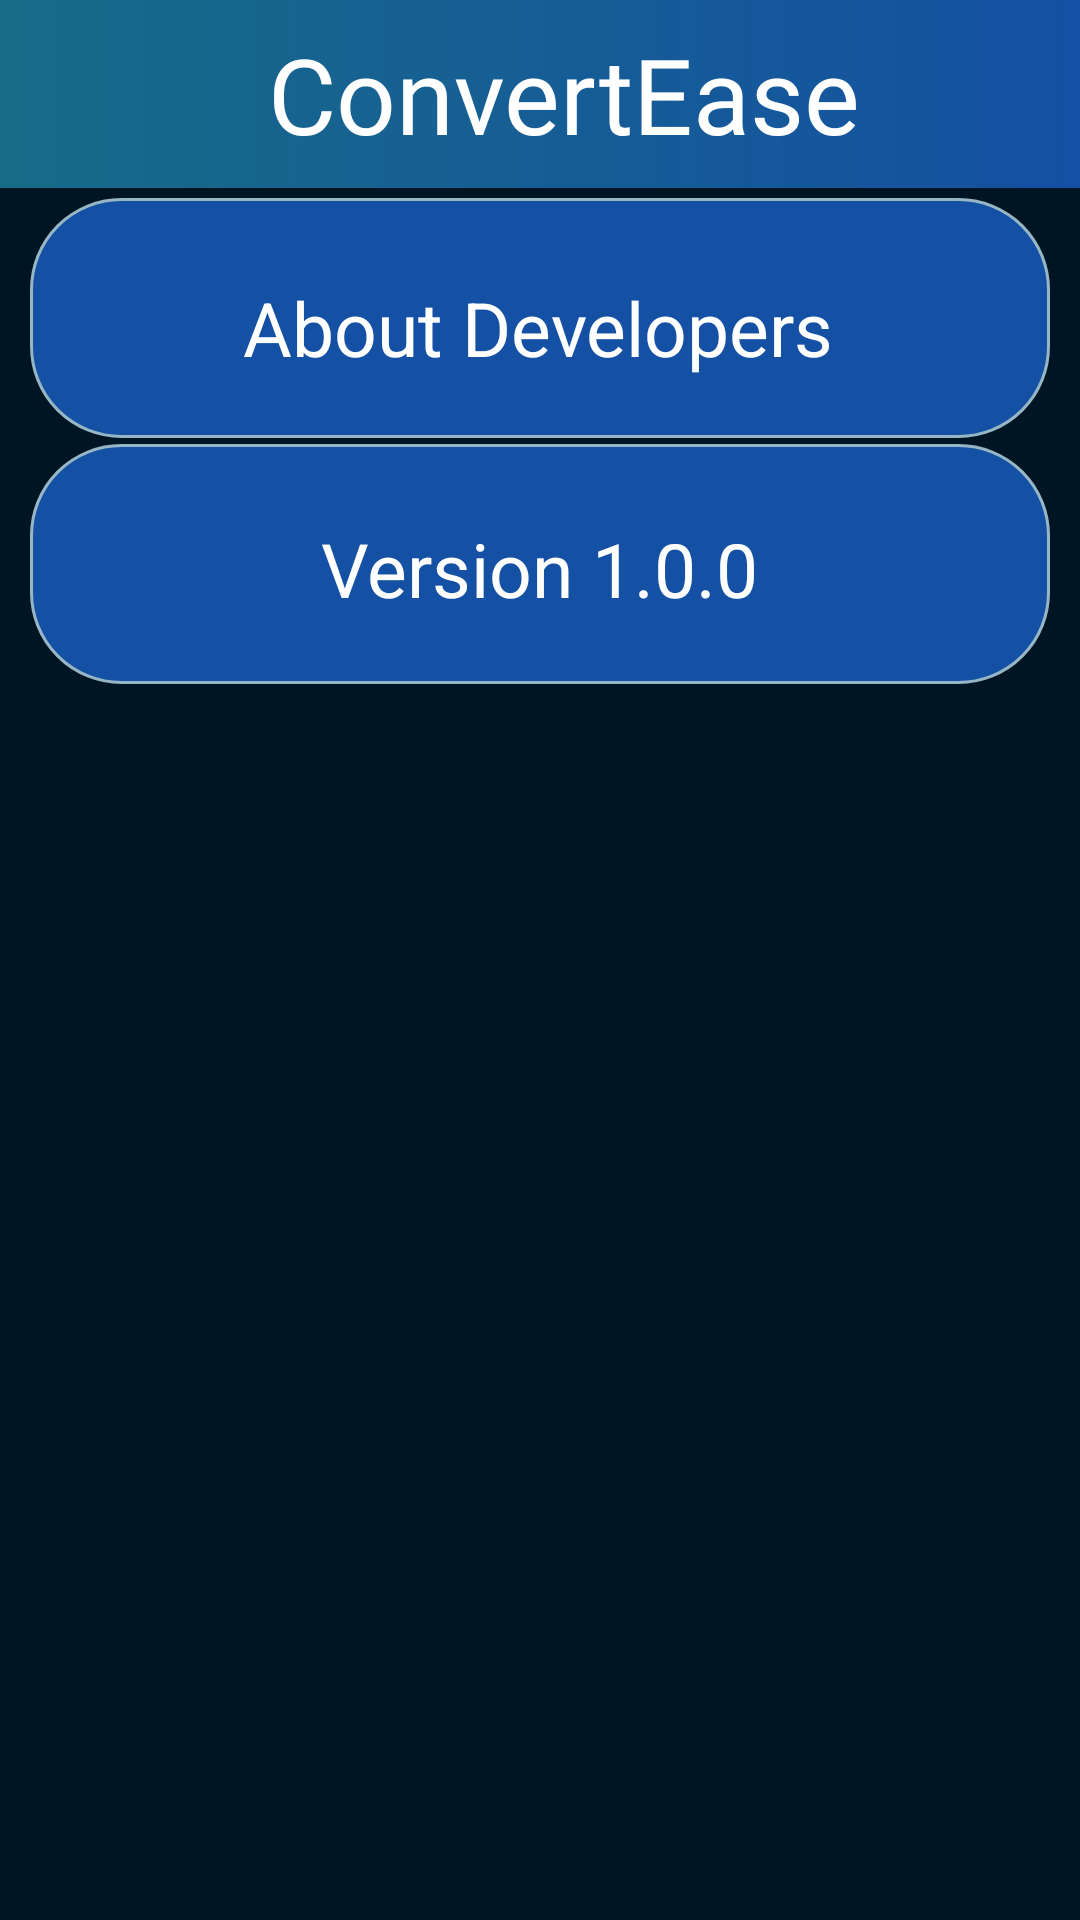

Reconstruct the res/layout file that produces this screen, plus the resources it refers to.
<!-- AndroidManifest.xml: application theme LightAppTheme -->
<!-- res/layout/fragment_setting.xml -->
<?xml version="1.0" encoding="utf-8"?>
<androidx.constraintlayout.widget.ConstraintLayout xmlns:android="http://schemas.android.com/apk/res/android"
    xmlns:app="http://schemas.android.com/apk/res-auto"
    xmlns:tools="http://schemas.android.com/tools"
    android:layout_width="match_parent"
    android:fitsSystemWindows="true"
    android:layout_height="match_parent"
    android:background="@color/dark_blue"
    >


    <androidx.constraintlayout.widget.ConstraintLayout
        android:id="@+id/constraintLayout2"
        android:layout_width="match_parent"
        android:layout_height="wrap_content"
        android:background="@color/white"
        android:theme="@style/MyTheme.MainScreen"
        app:layout_constraintEnd_toEndOf="parent"
        app:layout_constraintStart_toStartOf="parent"
        app:layout_constraintTop_toTopOf="parent"
        tools:context=".SettingFragment">

        <com.google.android.material.appbar.AppBarLayout
            android:id="@+id/appBarLayout2"
            android:layout_width="0dp"
            android:layout_height="wrap_content"
            app:layout_constraintEnd_toEndOf="parent"
            app:layout_constraintStart_toStartOf="parent"
            app:layout_constraintTop_toTopOf="parent"
            tools:ignore="MissingConstraints">

            <androidx.appcompat.widget.Toolbar
                android:id="@+id/toolbar"
                android:layout_width="match_parent"
                android:layout_height="wrap_content"
                android:background="@drawable/nav_bg"
                tools:ignore="MissingConstraints">

                <androidx.constraintlayout.widget.ConstraintLayout
                    android:layout_width="match_parent"
                    android:layout_height="wrap_content"
                    android:padding="8dp">

                    <TextView
                        android:id="@+id/textView10"
                        android:layout_width="wrap_content"
                        android:layout_height="wrap_content"
                        android:fontFamily="@font/tiltneon"
                        android:text="ConvertEase"
                        android:textColor="@color/white"
                        android:textSize="35sp"
                        app:layout_constraintBottom_toBottomOf="parent"
                        app:layout_constraintEnd_toEndOf="parent"
                        app:layout_constraintStart_toStartOf="parent"
                        app:layout_constraintTop_toTopOf="parent" />


                </androidx.constraintlayout.widget.ConstraintLayout>
            </androidx.appcompat.widget.Toolbar>
        </com.google.android.material.appbar.AppBarLayout>

    </androidx.constraintlayout.widget.ConstraintLayout>

    <ImageButton
        android:id="@+id/aboutDevBtn"
        android:layout_width="340dp"
        android:layout_height="80dp"
        android:background="@drawable/custom_button"
        app:layout_constraintBottom_toTopOf="@+id/imageView8"
        app:layout_constraintEnd_toEndOf="parent"
        app:layout_constraintHorizontal_bias="0.492"
        app:layout_constraintStart_toStartOf="parent"
        app:layout_constraintTop_toBottomOf="@+id/constraintLayout2"
        app:layout_constraintVertical_bias="0.619" />

    <TextView
        android:id="@+id/aboutDevBtnText"
        android:layout_width="wrap_content"
        android:layout_height="wrap_content"
        android:text="About Developers"
        android:textSize="25dp"
        android:textColor="@color/white"
        app:layout_constraintBottom_toBottomOf="@+id/aboutDevBtn"
        app:layout_constraintEnd_toEndOf="@+id/aboutDevBtn"
        app:layout_constraintHorizontal_bias="0.496"
        app:layout_constraintStart_toStartOf="@+id/aboutDevBtn"
        app:layout_constraintTop_toTopOf="@+id/aboutDevBtn"
        app:layout_constraintVertical_bias="0.567" />

    <ImageView
        android:id="@+id/imageView8"
        android:layout_width="340dp"
        android:layout_height="80dp"
        android:layout_marginBottom="412dp"
        android:background="@drawable/custom_button"
        app:layout_constraintBottom_toBottomOf="parent"
        app:layout_constraintEnd_toEndOf="parent"

        app:layout_constraintHorizontal_bias="0.492"
        app:layout_constraintStart_toStartOf="parent" />

    <TextView

        android:layout_width="wrap_content"
        android:layout_height="wrap_content"
        android:text="Version 1.0.0"
        android:textColor="@color/white"
        android:textSize="25dp"
        app:layout_constraintBottom_toBottomOf="@+id/imageView8"
        app:layout_constraintEnd_toEndOf="@+id/imageView8"
        app:layout_constraintStart_toStartOf="@+id/imageView8"
        app:layout_constraintTop_toTopOf="@+id/imageView8"
        app:layout_constraintVertical_bias="0.53" />
</androidx.constraintlayout.widget.ConstraintLayout>
<!-- resources referenced by this layout -->
<resources>
  <color name="dark_blue">#001524</color>
  <color name="white">#FFFFFFFF</color>
  <!-- drawable custom_button (drawable) -->
  <?xml version="1.0" encoding="utf-8"?>
  <shape xmlns:android="http://schemas.android.com/apk/res/android" android:shape="rectangle"
  
      >
      <solid android:color="#1450A3"/>
      <corners android:radius="30dp"/>
      <stroke android:width="1dp" android:color="#96B6C5"/>
      
  
  </shape>
  <!-- drawable nav_bg (drawable) -->
  <?xml version="1.0" encoding="utf-8"?>
  <shape xmlns:android="http://schemas.android.com/apk/res/android">
      <gradient android:startColor="#176B87"
          android:endColor="#1450A3" />
  </shape>
  <style name="MyTheme.MainScreen" parent="Theme.AppCompat.Light.NoActionBar">
  
          <item name="android:textColor">@color/dark_blue</item>
      </style>
  <style name="LightAppTheme" parent="Theme.Material3.Light.NoActionBar">
          <item name="colorPrimary">@color/black</item>
          <item name="android:windowBackground">@color/white</item>
          <item name="android:textColor">@color/black</item>
      </style>
  <color name="black">#FF000000</color>
</resources>
